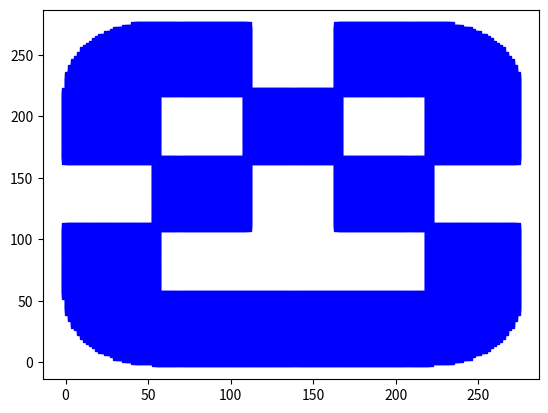

Write the Python code that produced this figure.
from copy import copy

utk_bot = 55/3
import math


roadId = 0


def calc_belong(circle_x, circle_y, x, y, is_smez=1):
    ro = ((circle_x - x) ** 2 + (circle_y - y) ** 2)
    ro = math.sqrt(ro)
    if ro == 0:
        return 0,0
    sin = (x - circle_x) / ro
    sina = sin
    if sin == 0:
        sina = 1
    angle = (1 - is_smez)/2*math.pi + is_smez * sina / abs(sina) * math.asin(sin) + 0.5 * (1 - sina / abs(sina)) * math.pi
    return angle, ro

class Road:
    def __init__(self,x1,y1,seg,sign,direct=1):
        self.direct = direct
        global roadId
        self.id = roadId
        roadId += 1
        self.b_cord = x1,y1
        self.R1=None
        self.R2=None
        coordinates = self.b_cord
        x, y = coordinates
        x_s, y_s = (x, y)
        sign = sign
        sequence = seg
        self.segm_types = sequence
        self.segments = list()
        # segmentum
        for segmentum in sequence:
            if segmentum == 'v':
                curr_segm = Vert_road((x_s, y_s))
                self.segments.append(curr_segm)
                x_s, y_s, sign = curr_segm.cord_next(sign)
            if segmentum == 'h':
                curr_segm = Horizontal_road((x_s, y_s))
                self.segments.append(curr_segm)
                x_s, y_s, sign = curr_segm.cord_next(sign)
            if segmentum[:-1] == 'turnrd':
                if segmentum[-1] == 'm':
                    r1 = 0 * utk_bot
                    r2 = 1.5 * utk_bot
                elif segmentum[-1] == 'b':
                    r1 = 1.5 * utk_bot
                    r2 = 3 * utk_bot
                curr_segm = circle_road_right_down((x_s, y_s, r1, r2))
                self.segments.append(curr_segm)
                x_s, y_s, sign = curr_segm.cord_next(sign)
            if segmentum[:-1] == 'turnru':
                if segmentum[-1] == 'm':
                    r1 = 0 * utk_bot
                    r2 = 1.5 * utk_bot
                else:
                    r1 = 1.5 * utk_bot
                    r2 = 3 * utk_bot
                curr_segm = circle_road_right_upper((x_s, y_s, r1, r2))
                self.segments.append(curr_segm)
                x_s, y_s, sign = curr_segm.cord_next(sign)
            if segmentum[:-1] == 'turnld':
                if segmentum[-1] == 'm':
                    r1 = 0 * utk_bot
                    r2 = 1.5 * utk_bot
                else:
                    r1 = 1.5 * utk_bot
                    r2 = 3 * utk_bot
                curr_segm = circle_road_left_down((x_s, y_s, r1, r2))
                self.segments.append(curr_segm)
                x_s, y_s, sign = curr_segm.cord_next(sign)
            if segmentum[:-1] == 'turnlu':
                if segmentum[-1] == 'm':
                    r1 = 0 * utk_bot
                    r2 = 1.5 * utk_bot
                else:
                    r1 = 1.5 * utk_bot
                    r2 = 3 * utk_bot
                curr_segm = circle_road_left_upper((x_s, y_s, r1, r2))
                self.segments.append(curr_segm)
                x_s, y_s, sign = curr_segm.cord_next(sign)

    def is_on_road(self,x,y):
        is_on_road_v = False
        for segmentum in self.segments:
            if segmentum.is_in_phragment(x,y):
                is_on_road_v = True
        return is_on_road_v

    def get_road_len(self):
        length = 0
        for segment in self.segments:
            length += segment.dlina()
        return length

    def get_route_len(self, x, y):
        length = 0
        for i, segment in enumerate(self.segments):
            result = segment.is_in_phragment(x, y)
            if not result:
                length += segment.dlina()  # указание принадлежности к классу
            if result:
                if self.segm_types[i] == 'v':
                    x_e = segment.base_x + segment.len/2
                    y_e = segment.base_y

                    x_w = x_e
                    y_w = y
                    length += abs(y - y_e)
                if self.segm_types[i] == 'h':
                    x_e = segment.base_x
                    y_e = segment.base_y + segment.wid/2

                    x_w = x
                    y_w = y_e
                    length += abs(x - x_e)
                if self.segm_types[i][:-1] == 'turnrd':
                    ang, ro = calc_belong(segment.circle_x, segment.circle_y, x, y)
                    length += segment.dlina() * ang/(math.pi/2)
                if self.segm_types[i][:-1] == 'turnru':
                    ang, ro = calc_belong(segment.circle_x, segment.circle_y, x, y, is_smez=-1)
                    length += segment.dlina() * (ang-math.pi/2) / (math.pi / 2)
                if self.segm_types[i][:-1] == 'turnlu':
                    ang, ro = calc_belong(segment.circle_x, segment.circle_y, x, y)
                    length += segment.dlina() * (ang - math.pi) / (math.pi / 2)
                if self.segm_types[i][:-1] == 'turnld':
                    ang, ro = calc_belong(segment.circle_x, segment.circle_y, x, y, is_smez=-1)
                    length += segment.dlina() * (ang - 3 * math.pi / 2) / (math.pi / 2)
                return (1-self.direct)/2*self.get_road_len()+self.direct*length
        return length


class Vert_road:
    def __init__(self,cord_b):
        self.base_x, self.base_y = cord_b
        self.len = 1.5 * utk_bot
        self.wid = 3 * utk_bot
    def is_in_phragment(self,x,y):
        s_v = 1
        if self.sign == '-':
            s_v = -1
            if self.base_x <= x <= self.base_x + self.len and self.base_y >= y >= self.base_y + s_v * self.wid:
                return True
            else:
                return False
        else:
            if self.base_x<=x<=self.base_x+self.len and self.base_y<=y<=self.base_y+s_v*self.wid:
                return True
            else:
                return False
    def dlina(self):
        return self.wid
    def cord_next(self,sign):
        self.sign = sign
        if sign == '+':
            self.next_x = self.base_x
            self.next_y = self.base_y + self.wid
        elif sign == '-':
            self.next_x = self.base_x
            self.next_y = self.base_y - self.wid
        return (self.next_x, self.next_y,self.sign)

class Horizontal_road:
    def __init__(self,cord_b):
        self.base_x, self.base_y = cord_b
        self.len = 3 * utk_bot
        self.wid = 1.5 * utk_bot
    def is_in_phragment(self,x,y):
        s_v = 1
        if self.sign == '-':
            s_v = -1
            if (self.base_x >= x >= self.base_x + s_v * self.len and self.base_y >= y >= self.base_y - self.wid):
                return True
            else:
                return False
        else:
            if (self.base_x <= x <= self.base_x + s_v * self.len and self.base_y >= y >= self.base_y - self.wid):
                return True
            else:
                return False

    def dlina(self):
        return self.len
    def cord_next(self,sign):
        self.sign = sign
        if sign == '+':
            self.next_x = self.base_x+self.len
            self.next_y = self.base_y
        elif sign == '-':
            self.next_x = self.base_x-self.len
            self.next_y = self.base_y
        return (self.next_x, self.next_y,self.sign)

class circle_road_right_down:
    def __init__(self,cord_b):
        self.base_x, self.base_y, self.r1, self.r2 = cord_b
        self.len = math.pi / 2 * (self.r1 + self.r2) / 2
        self.circle_x = self.base_x
        self.circle_y = self.base_y + self.r1
    def is_in_phragment(self,x,y):
        angle, ro = calc_belong(self.circle_x, self.circle_y, x, y)
        if ro == 0:
            return True
        if 0<=angle<=math.pi/2 and self.r1<=ro<=self.r2:
            return True
        else:
            return False
    def dlina(self):
        return self.len
    def cord_next(self,sign):
        self.sign='+'
        self.next_x=self.base_x+self.r1
        self.next_y=self.base_y+self.r1
        return(self.next_x,self.next_y,self.sign)

class circle_road_right_upper:
    def __init__(self,cord_b):
        self.base_x, self.base_y, self.r1, self.r2 = cord_b
        self.len = math.pi / 2 * (self.r1 + self.r2) / 2
        self.circle_x = self.base_x
        self.circle_y = self.base_y - self.r2
    def is_in_phragment(self,x,y):
        angle, ro = calc_belong(self.circle_x, self.circle_y, x, y, is_smez=-1)
        if ro == 0:
            return True
        if math.pi/2<=angle<=math.pi and self.r1<=ro<=self.r2:
            return True
        else:
            return False
    def dlina(self):
        return self.len
    def cord_next(self,sign):
        self.sign = '-'
        self.next_x = self.base_x + self.r1
        self.next_y = self.base_y - self.r2
        return (self.next_x, self.next_y, self.sign)



class circle_road_left_upper:
    def __init__(self,cord_b):
        self.base_x, self.base_y, self.r1, self.r2 = cord_b
        self.len = math.pi / 2 * (self.r1 + self.r2) / 2
        self.circle_x = self.base_x + self.r2
        self.circle_y = self.base_y
    def is_in_phragment(self,x,y):
        angle, ro = calc_belong(self.circle_x, self.circle_y, x, y)
        if ro == 0:
            return True
        if math.pi<=angle<=math.pi*(3/2) and self.r1<=ro<=self.r2:
            return True
        else:
            return False
    def dlina(self):
        return self.len
    def cord_next(self,sign):
        self.sign = '+'
        self.next_x = self.base_x + self.r2
        self.next_y = self.base_y + self.r2
        return (self.next_x, self.next_y,self.sign)

class circle_road_left_down:
    def __init__(self,cord_b):
        self.base_x, self.base_y, self.r1, self.r2 = cord_b
        self.len = math.pi / 2 * (self.r1 + self.r2) / 2
        self.circle_x = self.base_x + self.r2
        self.circle_y = self.base_y
    def is_in_phragment(self,x,y):
        angle, ro = calc_belong(self.circle_x, self.circle_y, x, y, is_smez=-1)
        if ro == 0:
            return True
        if math.pi*3/2<=angle<=math.pi*2 and self.r1<=ro<=self.r2:
            return True
        else:
            return False

    def dlina(self):
        return self.len
    def cord_next(self,sign):
        self.sign = '+'
        self.next_x = self.base_x + self.r2
        self.next_y = self.base_y - self.r1
        return (self.next_x, self.next_y,self.sign)



segm = ['v','turnldb','h','h','h','turnrdb','v']
R1 = Road(0*utk_bot,6*utk_bot,segm,'-')
segm = ['v','turnldm','h','h','h','turnrdm','v']
r1 = Road(1.5*utk_bot,6*utk_bot,segm,'-',direct = -1)
segm = ['h','turnrub','v']
R2 = Road(9*utk_bot,15*utk_bot,segm,'+',direct = -1)
segm = ['h','turnrum','v']
r2 = Road(9*utk_bot,13.5*utk_bot,segm,'+')
segm = ['h']
R3 = Road(9*utk_bot,9*utk_bot,segm,'+', direct = -1)
r3 = Road(9*utk_bot,7.5*utk_bot,segm,'+')
segm = ['v','turnlub','h']
R4 = Road(0*utk_bot,9*utk_bot,segm,'+',direct = -1)
segm = ['v','turnlum','h']
r4 = Road(1.5*utk_bot,9*utk_bot,segm,'+')
segm = ['v']
R5 = Road(6*utk_bot,12*utk_bot,segm,'-')
r5 = Road(7.5*utk_bot,12*utk_bot,segm,'-',direct = -1)
segm = ['h']
R6 = Road(3*utk_bot,9*utk_bot,segm,'+',direct = -1)
r6 = Road(3*utk_bot,7.5*utk_bot,segm,'+')
R1.Road1 = R2
R1.Road2 = R3
R2.Road1 = R4
R2.Road2 = R5
R3.Road1 = r5
R3.Road2 = R6
R4.Road1 = R1
R4.Road2 = r6
R5.Road1 = R6
R5.Road2 = r3
R6.Road1 = r4
R6.Road2 = R1
r1.Road1 = r6
r1.Road2 = r4
r2.Road1 = R3
r2.Road2 = r1
r3.Road1 = r1
r3.Road2 = R2
r4.Road1 = R5
r4.Road2 = r2
r5.Road1 = r2
r5.Road2 = R4
r6.Road1 = r3
r6.Road2 = r5



min = -1
min_route = []


def findRoute(roadFrom, id_to, route):
    l = route.__len__()
    if roadFrom.id == id_to:
        global min, min_route
        if len(route) < min or min == -1:
            min = len(route)
            min_route = route[:]
        return
    if route.__len__() >= 10:
        return
    route.append(1)
    tmp = route[:]
    findRoute(roadFrom.Road1, id_to, route)
    # print('tmp', l, tmp)
    tmp[-1] = 2
    route = tmp
    findRoute(roadFrom.Road2, id_to, route)


findRoute(R3, r3.id, [])

print(min_route)


c_road = None
Rmap = [R1,r1,R2,r2,R3,r3,R4,r4,R5,r5,R6,r6]
for road in Rmap:
    if road.is_on_road(7.5*utk_bot,1.5*utk_bot):
        c_road = road

if c_road==None:
    print("Not on the road")
else:
    print(c_road.id,"\n\n", c_road.segments)

cord = [(x/10*utk_bot,y/10*utk_bot) for x in range(150) for y in range(150)]
j = 0
# print(cord)
while j < len(cord):
    should_d = True

    for road in Rmap:
        if j >= len(cord):
            break
        if road.is_on_road(cord[j][0],cord[j][1]):
            should_d = False
    if should_d:
        cord.pop(j)
    else:
        j += 1
print (cord)
print((13*utk_bot,12*utk_bot) in set(cord))
print((13*utk_bot,12*utk_bot))
import  matplotlib.pyplot as plt
xes = [x for x,y in cord]
yes = [y for x,y in cord]
plt.plot(xes,yes,'bs')
plt.show()
print(r1.get_route_len(220,50))